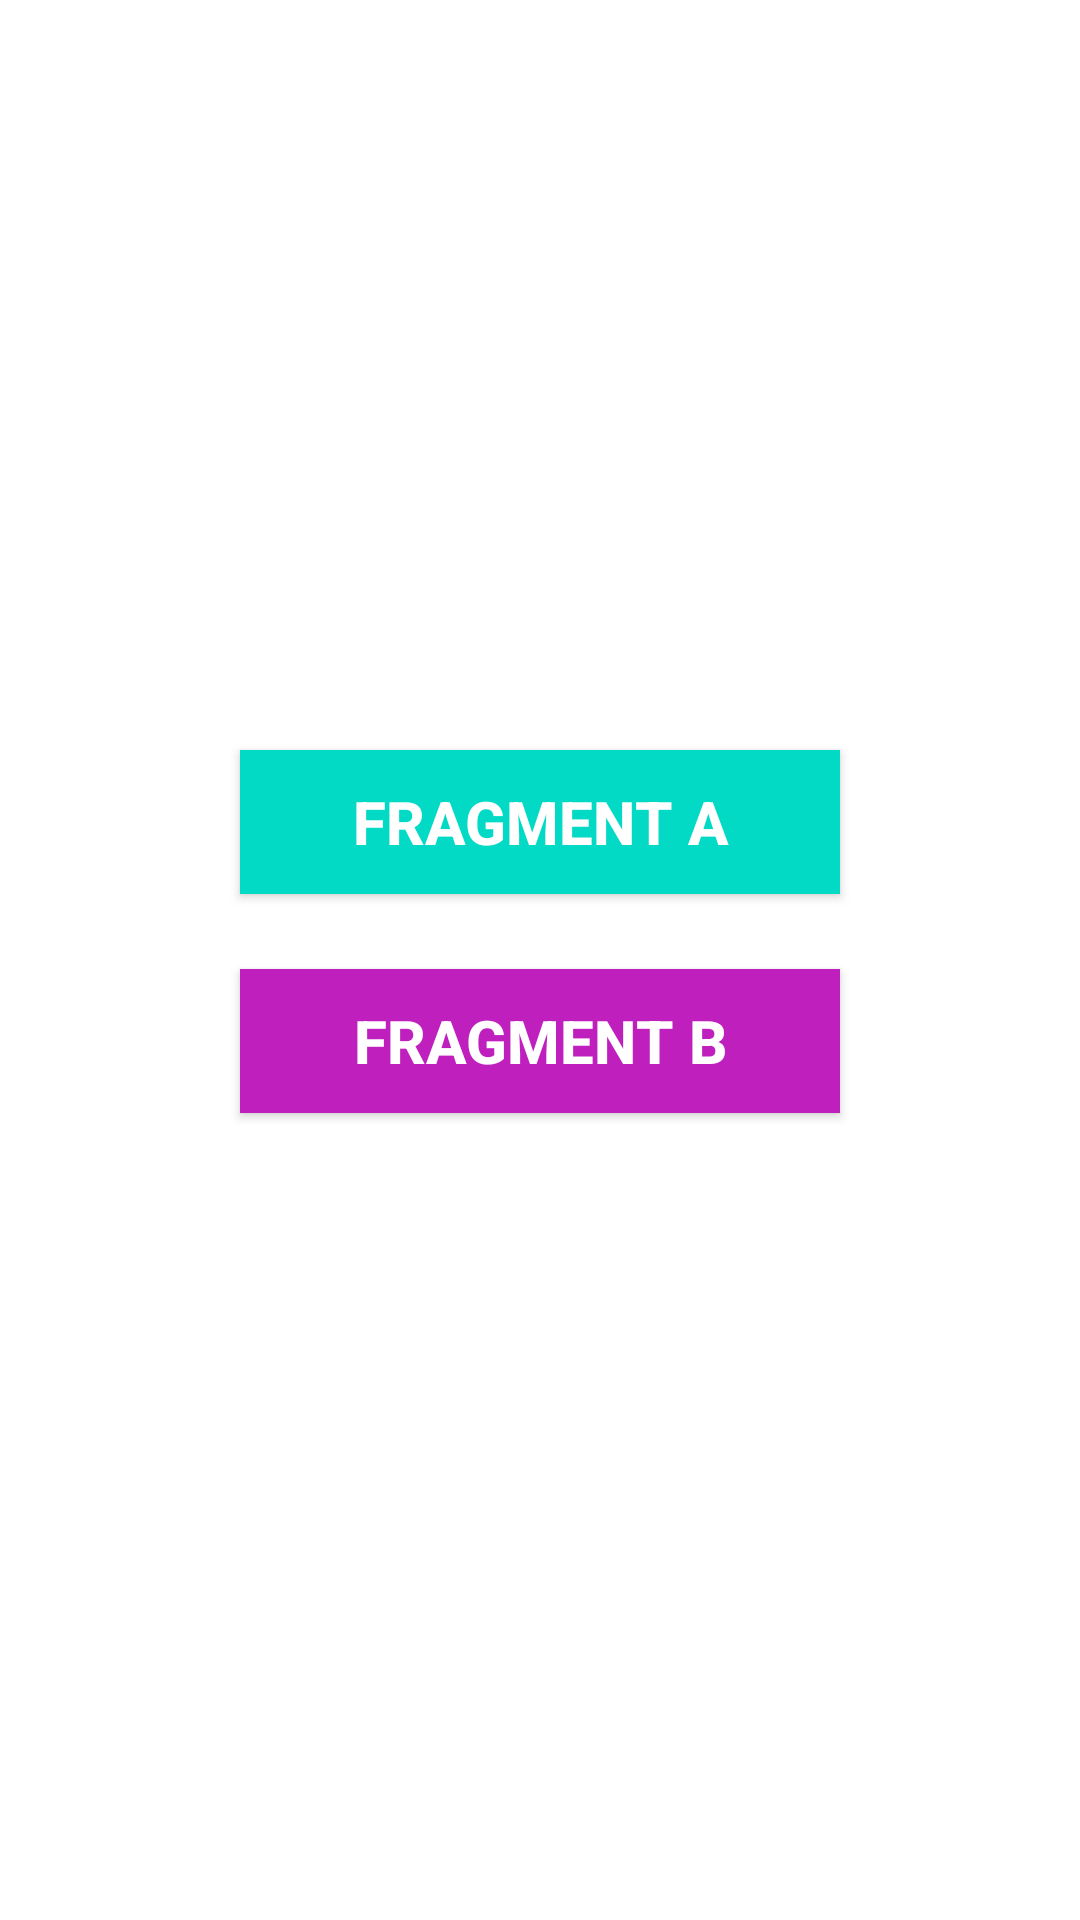

Android layout source for this screen:
<!-- AndroidManifest.xml: application theme Theme.MaznNavigation -->
<!-- res/layout/fragment_main.xml -->
<?xml version="1.0" encoding="utf-8"?>
<androidx.constraintlayout.widget.ConstraintLayout xmlns:android="http://schemas.android.com/apk/res/android"
    xmlns:tools="http://schemas.android.com/tools"
    android:layout_width="match_parent"
    android:layout_height="match_parent"
    xmlns:app="http://schemas.android.com/apk/res-auto"
    tools:context=".MainFragment">

    <Button
        android:id="@+id/fragmentABtn"
        android:layout_width="200dp"
        android:layout_height="wrap_content"
        android:text="@string/fragment_a"
        android:textSize="20sp"
        android:textStyle="bold"
        android:textColor="#fff"
        android:background="@color/teal_200"
        app:layout_constraintTop_toTopOf="parent"
        app:layout_constraintLeft_toLeftOf="parent"
        app:layout_constraintRight_toRightOf="parent"
        android:layout_marginTop="250dp" />

    <Button
        android:id="@+id/fragmentBBtn"
        android:layout_width="200dp"
        android:layout_height="wrap_content"
        android:text="@string/fragment_b"
        android:textSize="20sp"
        android:textStyle="bold"
        android:textColor="#fff"
        android:background="#BF1FBD"
        app:layout_constraintTop_toBottomOf="@id/fragmentABtn"
        app:layout_constraintLeft_toLeftOf="parent"
        app:layout_constraintRight_toRightOf="parent"
        android:layout_marginTop="25dp" />

</androidx.constraintlayout.widget.ConstraintLayout>
<!-- resources referenced by this layout -->
<resources>
  <string name="fragment_a">Fragment A</string>
  <string name="fragment_b">Fragment B</string>
  <style name="Theme.MaznNavigation" parent="Theme.MaterialComponents.DayNight.DarkActionBar">
          
          <item name="colorPrimary">@color/purple_500</item>
          <item name="colorPrimaryVariant">@color/purple_700</item>
          <item name="colorOnPrimary">@color/white</item>
          
          <item name="colorSecondary">@color/teal_200</item>
          <item name="colorSecondaryVariant">@color/teal_700</item>
          <item name="colorOnSecondary">@color/black</item>
          
          <item name="android:statusBarColor" tools:targetApi="l">?attr/colorPrimaryVariant</item>
          
      </style>
  <!-- not gathered from this repository: default colours our renderer supplied (Android Studio template values) -->
  <color name="purple_500">#FF6200EE</color>
  <color name="purple_700">#FF3700B3</color>
  <color name="teal_200">#FF03DAC5</color>
  <color name="teal_700">#FF018786</color>
  <color name="black">#FF000000</color>
  <color name="white">#FFFFFFFF</color>
</resources>
